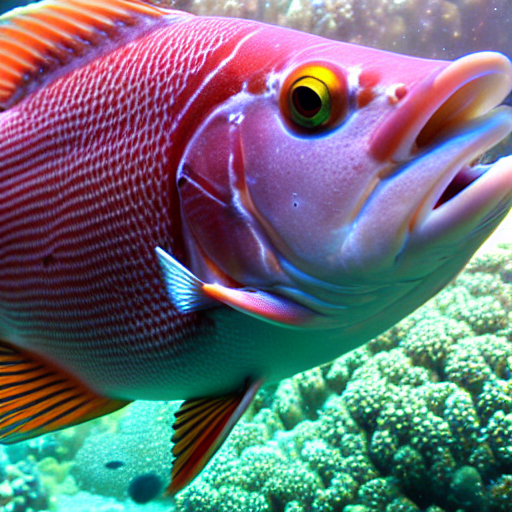
Generation parameters embedded in this image by AUTOMATIC1111 Stable Diffusion web UI or a fork of it (Forge, ...) (PNG 'parameters' text chunk):
masterpiece, best quality, an underwater "full-frame close-up photo of a fish", ("panoramic shot") high detailed face, mid-shot, trending on Artstation, 8k, cinematic lighting
Negative prompt: framed, frames, collage, three legs, lowres, bad anatomy, bad hands, text, error, missing fingers, extra digit, fewer digits, cropped, worst quality, low quality, normal quality, jpeg artifacts, signature, watermark, username, blurry, artist name, cropped headshot, colored photo, using caravaggio
Steps: 60, Sampler: DPM++ 2M Karras, CFG scale: 10, Seed: 3780875552, Size: 512x512, Model hash: 44bf0551